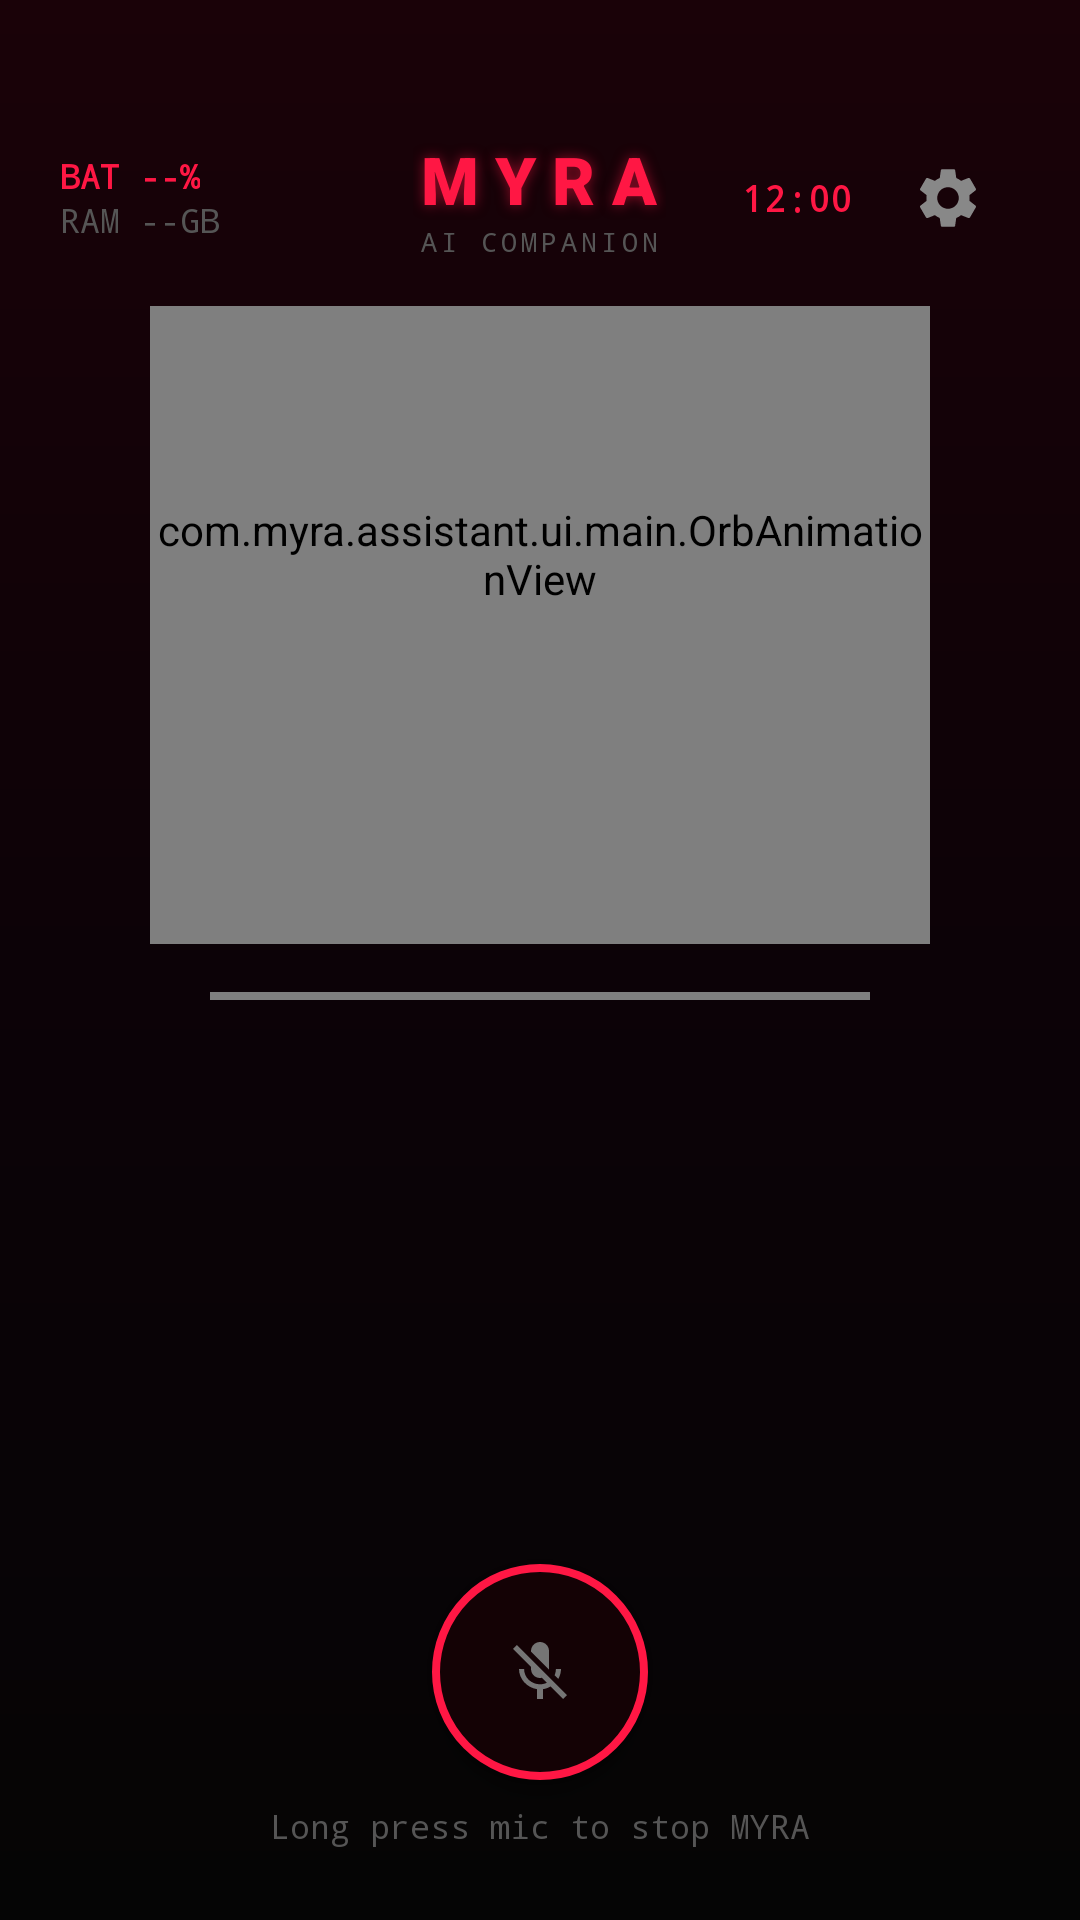

Reconstruct the res/layout file that produces this screen, plus the resources it refers to.
<!-- AndroidManifest.xml: activity theme Theme.Myra -->
<!-- res/layout/activity_main.xml -->
<?xml version="1.0" encoding="utf-8"?>
<FrameLayout xmlns:android="http://schemas.android.com/apk/res/android"
    xmlns:app="http://schemas.android.com/apk/res-auto"
    xmlns:tools="http://schemas.android.com/tools"
    android:id="@+id/mainRoot"
    android:layout_width="match_parent"
    android:layout_height="match_parent"
    android:background="@drawable/bg_gradient_mesh">

    
    <View
        android:id="@+id/redOverlayView"
        android:layout_width="match_parent"
        android:layout_height="match_parent"
        android:background="@color/accent_red"
        android:alpha="0.0" />

    <LinearLayout
        android:layout_width="match_parent"
        android:layout_height="match_parent"
        android:orientation="vertical">

        
        <LinearLayout
            android:id="@+id/topBar"
            android:layout_width="match_parent"
            android:layout_height="wrap_content"
            android:orientation="horizontal"
            android:gravity="center_vertical"
            android:paddingTop="42dp"
            android:paddingBottom="12dp"
            android:paddingStart="20dp"
            android:paddingEnd="20dp">

            
            <LinearLayout
                android:layout_width="0dp"
                android:layout_height="wrap_content"
                android:layout_weight="1"
                android:orientation="vertical">

                <TextView
                    android:id="@+id/batteryText"
                    android:layout_width="wrap_content"
                    android:layout_height="wrap_content"
                    android:text="BAT --%"
                    android:textColor="@color/accent_red"
                    android:textSize="11sp"
                    android:fontFamily="monospace"
                    android:textStyle="bold" />

                <TextView
                    android:id="@+id/ramText"
                    android:layout_width="wrap_content"
                    android:layout_height="wrap_content"
                    android:text="RAM --GB"
                    android:textColor="@color/text_hint"
                    android:textSize="11sp"
                    android:fontFamily="monospace" />
            </LinearLayout>

            
            <LinearLayout
                android:layout_width="wrap_content"
                android:layout_height="wrap_content"
                android:orientation="vertical"
                android:gravity="center">

                <TextView
                    android:id="@+id/appTitleText"
                    android:layout_width="wrap_content"
                    android:layout_height="wrap_content"
                    android:text="MYRA"
                    android:textColor="@color/accent_red"
                    android:textSize="22sp"
                    android:fontFamily="sans-serif-black"
                    android:letterSpacing="0.25"
                    android:shadowColor="#80FF1744"
                    android:shadowDx="0"
                    android:shadowDy="0"
                    android:shadowRadius="10" />

                <TextView
                    android:layout_width="wrap_content"
                    android:layout_height="wrap_content"
                    android:text="AI COMPANION"
                    android:textColor="@color/text_hint"
                    android:textSize="9sp"
                    android:fontFamily="monospace"
                    android:letterSpacing="0.15" />
            </LinearLayout>

            
            <LinearLayout
                android:layout_width="0dp"
                android:layout_height="wrap_content"
                android:layout_weight="1"
                android:orientation="horizontal"
                android:gravity="end|center_vertical">

                <TextView
                    android:id="@+id/timeText"
                    android:layout_width="wrap_content"
                    android:layout_height="wrap_content"
                    android:text="12:00"
                    android:textColor="@color/accent_red"
                    android:textSize="12sp"
                    android:fontFamily="monospace"
                    android:textStyle="bold"
                    android:layout_marginEnd="8dp" />

                <ImageButton
                    android:id="@+id/settingsBtn"
                    android:layout_width="48dp"
                    android:layout_height="48dp"
                    android:background="?attr/selectableItemBackgroundBorderless"
                    android:src="@drawable/ic_settings"
                    android:contentDescription="Settings"
                    android:padding="12dp" />
            </LinearLayout>
        </LinearLayout>

        
        <LinearLayout
            android:layout_width="match_parent"
            android:layout_height="0dp"
            android:layout_weight="1"
            android:orientation="vertical"
            android:gravity="center"
            android:paddingHorizontal="16dp">

            <com.myra.assistant.ui.main.OrbAnimationView
                android:id="@+id/orbAnimationView"
                android:layout_width="260dp"
                android:layout_height="260dp" />

            <com.myra.assistant.ui.main.WaveformView
                android:id="@+id/waveformView"
                android:layout_width="220dp"
                android:layout_height="40dp"
                android:layout_marginTop="16dp" />

            <TextView
                android:id="@+id/statusText"
                android:layout_width="wrap_content"
                android:layout_height="wrap_content"
                android:text="Tap karke bolo 💬"
                android:textColor="@color/text_secondary"
                android:textSize="14sp"
                android:layout_marginTop="10dp"
                android:fontFamily="sans-serif-medium" />
        </LinearLayout>

        
        <LinearLayout
            android:layout_width="match_parent"
            android:layout_height="wrap_content"
            android:orientation="vertical"
            android:gravity="center_horizontal"
            android:paddingHorizontal="16dp"
            android:paddingBottom="24dp">

            <androidx.recyclerview.widget.RecyclerView
                android:id="@+id/chatRecycler"
                android:layout_width="match_parent"
                android:layout_height="180dp"
                android:clipToPadding="false"
                android:paddingBottom="8dp"
                android:scrollbars="none" />

            <ImageButton
                android:id="@+id/micButton"
                android:layout_width="72dp"
                android:layout_height="72dp"
                android:layout_marginTop="8dp"
                android:background="@drawable/bg_mic_button"
                android:src="@drawable/ic_mic_off"
                android:contentDescription="Toggle Mic"
                android:scaleType="centerInside"
                android:elevation="6dp" />

            <TextView
                android:id="@+id/hintText"
                android:layout_width="wrap_content"
                android:layout_height="wrap_content"
                android:text="Long press mic to stop MYRA"
                android:textColor="@color/text_hint"
                android:textSize="11sp"
                android:layout_marginTop="8dp"
                android:fontFamily="monospace" />
        </LinearLayout>

    </LinearLayout>

</FrameLayout>
<!-- resources referenced by this layout -->
<resources>
  <color name="accent_red">#FF1744</color>
  <color name="text_hint">#555555</color>
  <color name="text_secondary">#9E9E9E</color>
  <!-- drawable bg_gradient_mesh (drawable) -->
  <?xml version="1.0" encoding="utf-8"?>
  <shape xmlns:android="http://schemas.android.com/apk/res/android"
      android:shape="rectangle">
      <gradient
          android:angle="270"
          android:startColor="#1A0208"
          android:centerColor="#0C0207"
          android:endColor="#050505" />
  </shape>
  <!-- drawable bg_mic_button (drawable) -->
  <?xml version="1.0" encoding="utf-8"?>
  <ripple xmlns:android="http://schemas.android.com/apk/res/android"
      android:color="#40FF1744">
      <item>
          <shape android:shape="oval">
              <solid android:color="#140205" />
              <stroke
                  android:width="2.5dp"
                  android:color="#FF1744" />
              <size
                  android:width="72dp"
                  android:height="72dp" />
          </shape>
      </item>
  </ripple>
  <!-- drawable ic_mic_off (drawable) -->
  <vector xmlns:android="http://schemas.android.com/apk/res/android"
      android:width="24dp"
      android:height="24dp"
      android:viewportWidth="24"
      android:viewportHeight="24">
      <path
          android:fillColor="#757575"
          android:pathData="M19,11h-1.7c0,0.74 -0.16,1.43 -0.43,2.05l1.23,1.23c0.56,-0.98 0.9,-2.09 0.9,-3.28zm-4.02,0.17c0,-0.06 0.02,-0.11 0.02,-0.17V5c0,-1.66 -1.34,-3 -3,-3S9,3.34 9,5v0.18l5.98,5.99zM4.27,3L3,4.27l6.01,6.01V11c0,1.66 1.33,3 2.99,3 0.22,0 0.44,-0.03 0.65,-0.08l1.66,1.66c-0.71,0.33 -1.5,0.52 -2.31,0.52 -2.76,0 -5.3,-2.1 -5.3,-5.1H5c0,3.41 2.72,6.23 6,6.72V21h2v-3.28c0.91,-0.13 1.77,-0.45 2.54,-0.9l4.19,4.18L21,19.73 4.27,3z"/>
  </vector>
  <!-- drawable ic_settings (drawable) -->
  <vector xmlns:android="http://schemas.android.com/apk/res/android"
      android:width="24dp"
      android:height="24dp"
      android:viewportWidth="24"
      android:viewportHeight="24">
      <path
          android:fillColor="#888888"
          android:pathData="M19.14,12.94c0.04,-0.3 0.06,-0.61 0.06,-0.94 0,-0.32 -0.02,-0.64 -0.07,-0.94l2.03,-1.58c0.18,-0.14 0.23,-0.41 0.12,-0.61l-1.92,-3.32c-0.12,-0.22 -0.37,-0.29 -0.59,-0.22l-2.39,0.96c-0.5,-0.38 -1.03,-0.7 -1.62,-0.94L14.4,2.81c-0.04,-0.24 -0.24,-0.41 -0.48,-0.41h-3.84c-0.24,0 -0.43,0.17 -0.47,0.41L9.25,5.35C8.66,5.59 8.12,5.92 7.63,6.29L5.24,5.33c-0.22,-0.08 -0.47,0 -0.59,0.22L2.74,8.87c-0.12,0.21 -0.08,0.47 0.12,0.61l2.03,1.58c-0.05,0.3 -0.09,0.63 -0.09,0.94s0.02,0.64 0.07,0.94l-2.03,1.58c-0.18,0.14 -0.23,0.41 -0.12,0.61l1.92,3.32c0.12,0.22 0.37,0.29 0.59,0.22l2.39,-0.96c0.5,0.38 1.03,0.7 1.62,0.94l0.36,2.54c0.05,0.24 0.24,0.41 0.48,0.41h3.84c0.24,0 0.44,-0.17 0.47,-0.41l0.36,-2.54c0.59,-0.24 1.13,-0.56 1.62,-0.94l2.39,0.96c0.22,0.08 0.47,0 0.59,-0.22l1.92,-3.32c0.12,-0.22 0.07,-0.47 -0.12,-0.61l-2.01,-1.58zM12,15.6c-1.98,0 -3.6,-1.62 -3.6,-3.6s1.62,-3.6 3.6,-3.6 3.6,1.62 3.6,3.6 -1.62,3.6 -3.6,3.6z"/>
  </vector>
  <style name="Theme.Myra" parent="Theme.Material3.Dark.NoActionBar">
          <item name="android:windowBackground">@color/bg_dark</item>
          <item name="android:statusBarColor">@color/transparent</item>
          <item name="android:navigationBarColor">@color/bg_dark</item>
          <item name="android:windowLightStatusBar">false</item>
          <item name="colorPrimary">@color/accent_red</item>
          <item name="colorSecondary">@color/accent_purple</item>
          <item name="colorSurface">@color/card_dark</item>
      </style>
  <color name="bg_dark">#050505</color>
  <color name="transparent">#00000000</color>
  <color name="accent_purple">#D500F9</color>
  <color name="card_dark">#111111</color>
</resources>
